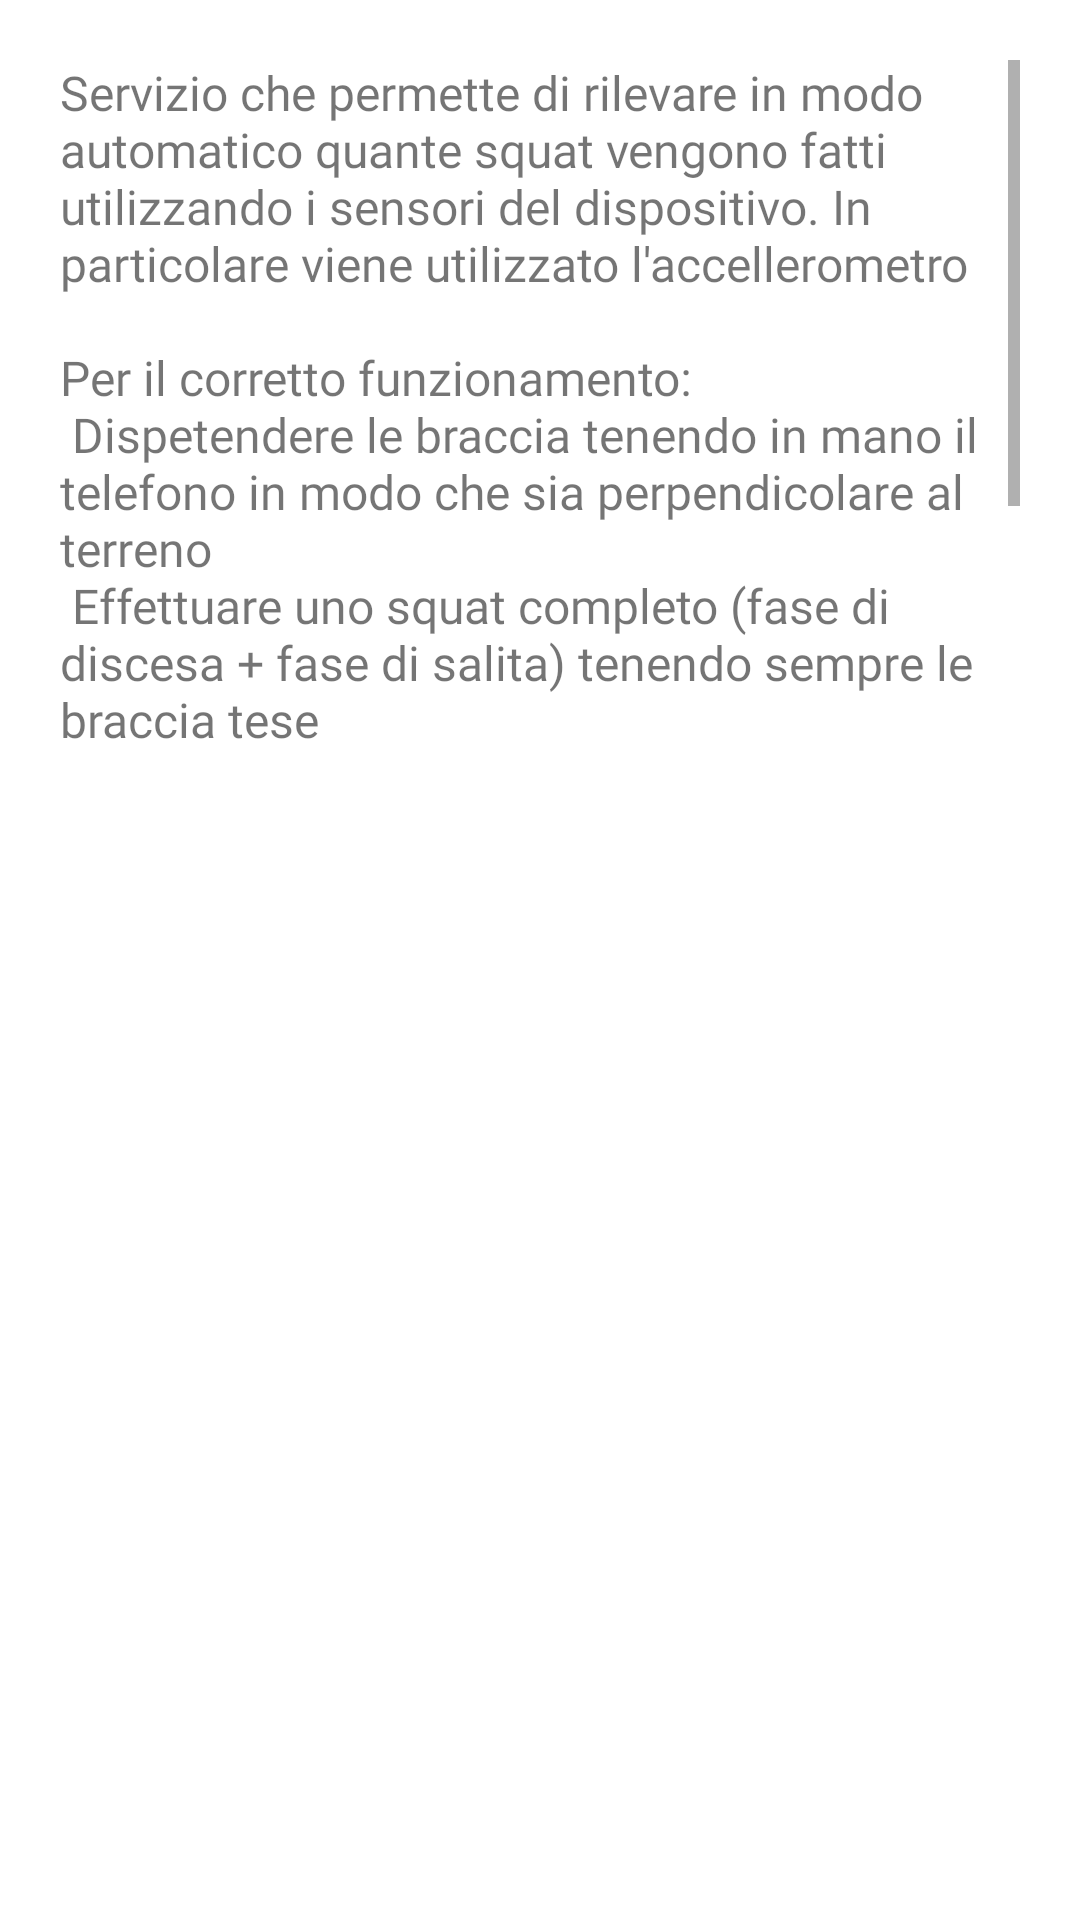

Write the Android layout XML for this screen, with the resource values it uses.
<!-- AndroidManifest.xml: application theme Theme.WayOfLife -->
<!-- res/layout/squat_info_dialog.xml -->
<?xml version="1.0" encoding="utf-8"?>
<RelativeLayout
    xmlns:android="http://schemas.android.com/apk/res/android"
    android:layout_height="match_parent"
    android:layout_width="match_parent">

    <ScrollView
        android:layout_width="wrap_content"
        android:layout_height="250dp"
        android:layout_marginLeft="20dp"
        android:layout_marginTop="20dp"
        android:layout_marginRight="20dp"
        android:fillViewport="true">

        <LinearLayout
            android:layout_width="match_parent"
            android:layout_height="wrap_content"
            android:orientation="vertical">

            <TextView
                android:id="@+id/textView2"
                android:layout_width="wrap_content"
                android:layout_height="wrap_content"
                android:fontFamily="@font/candara"
                android:text="@string/info_squat"
                android:textSize="16sp"/>
        </LinearLayout>
    </ScrollView>

</RelativeLayout>
<!-- resources referenced by this layout -->
<resources>
  <string name="info_squat">Servizio che permette di rilevare in modo automatico quante squat vengono fatti utilizzando i sensori del dispositivo. In particolare viene utilizzato l\'accellerometro\n\nPer il corretto funzionamento: \n    Dispetendere le braccia tenendo in mano il telefono in modo che sia perpendicolare al terreno\n    Effettuare uno squat completo (fase di discesa + fase di salita) tenendo sempre le braccia tese\n\nIn questo modo gli squat verranno contati in modo automatico.\n\nIn alternativa, si ha anche la possibilità di aggiungere manualmente gli squat fatti, premendo in qualsiasi punto dello schermo.\nIn caso di errore, si ha la possibilità di decrementare il contatore totale utilizzando il bottone destinato (posto in basso a destra)</string>
  <style name="Theme.WayOfLife" parent="Theme.MaterialComponents.DayNight.DarkActionBar">
          
          <item name="colorPrimary">@color/purple_700</item>
          
          <item name="colorOnPrimary">@color/white</item>
          
          <item name="colorSecondary">@color/indigo_600</item>
          <item name="colorSecondaryVariant">@color/teal_700</item>
          <item name="colorOnSecondary">@color/white</item>
          
          <item name="android:statusBarColor" tools:targetApi="l">?attr/colorPrimaryVariant</item>
          
      </style>
  <color name="purple_700">#FF3700B3</color>
  <color name="white">#FFFFFFFF</color>
  <color name="indigo_600">#3949ab</color>
  <color name="teal_700">#FF018786</color>
</resources>
